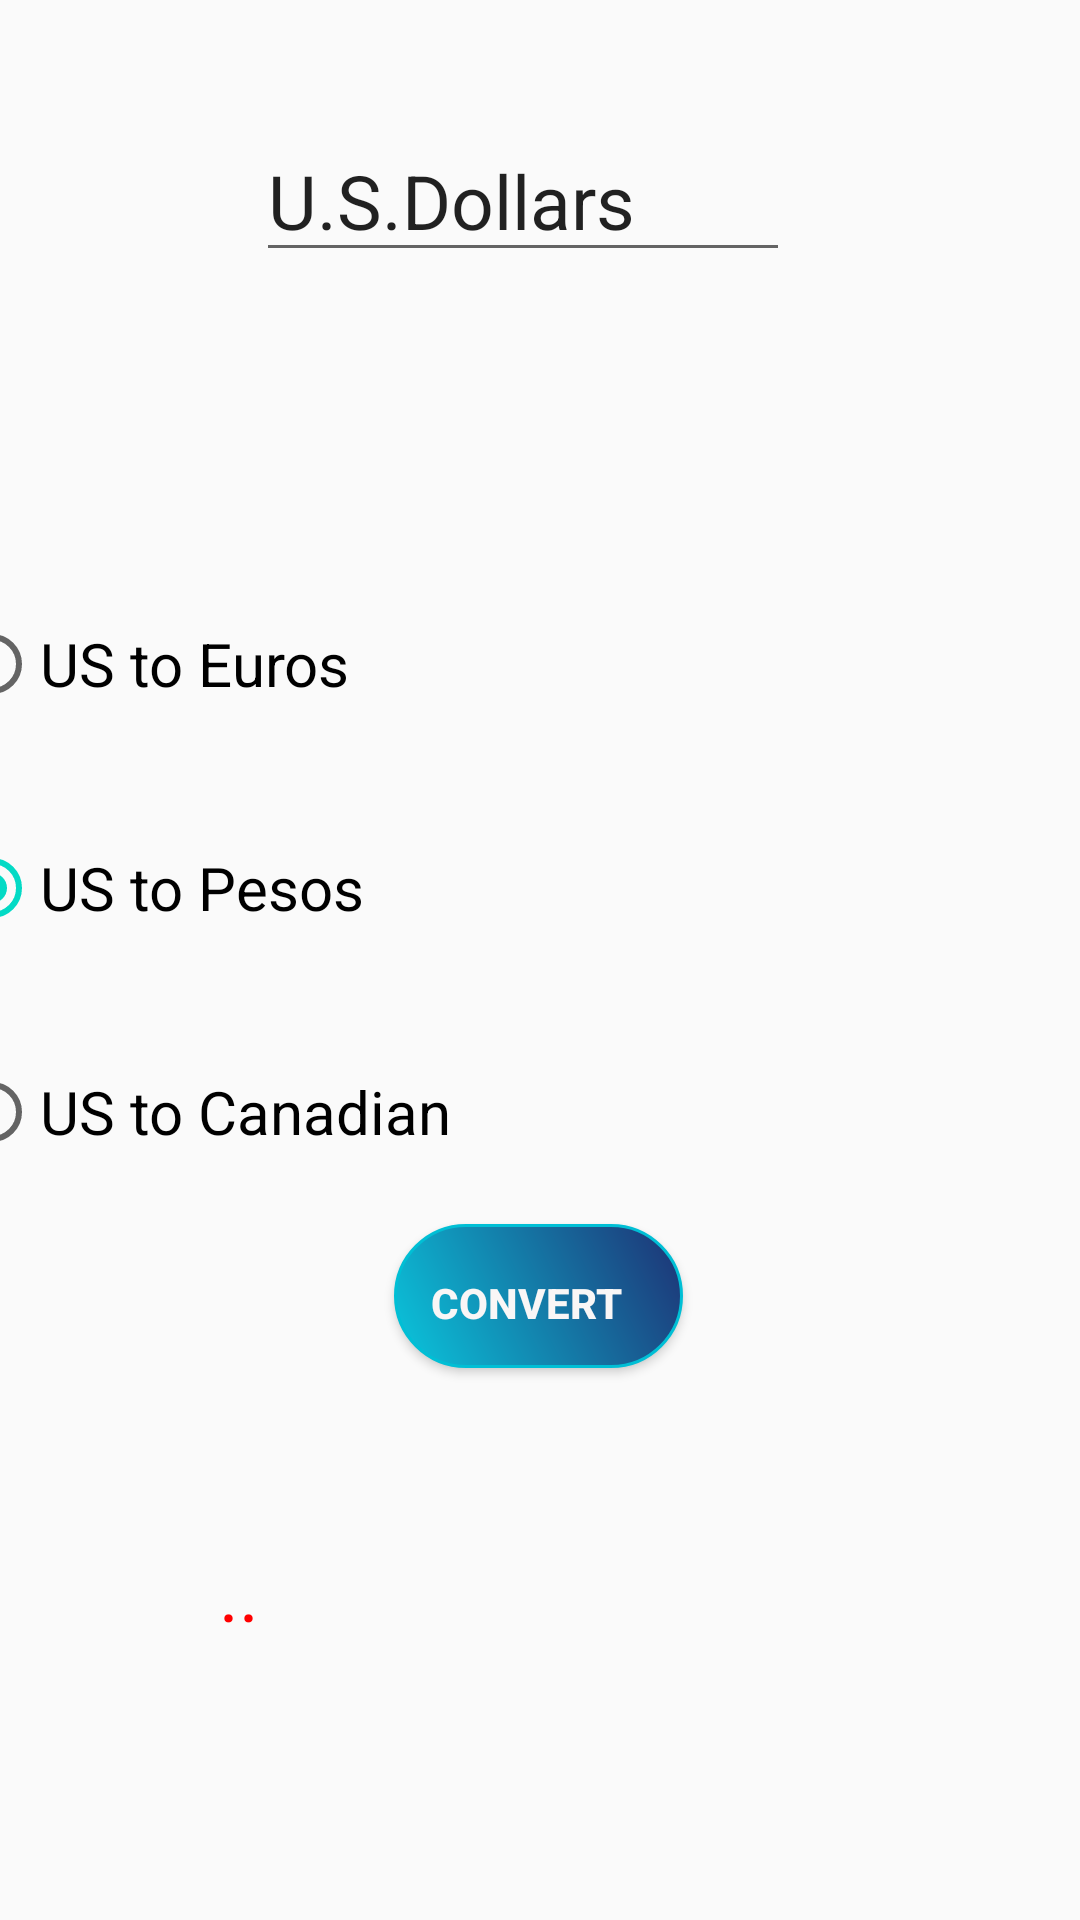

Reconstruct the res/layout file that produces this screen, plus the resources it refers to.
<!-- AndroidManifest.xml: application theme AppTheme -->
<!-- res/layout/activity_main.xml -->
<?xml version="1.0" encoding="utf-8"?>
<android.support.constraint.ConstraintLayout xmlns:android="http://schemas.android.com/apk/res/android"
    xmlns:app="http://schemas.android.com/apk/res-auto"
    xmlns:tools="http://schemas.android.com/tools"
    android:layout_width="match_parent"
    android:layout_height="match_parent"
    tools:context=".MainActivity"
    android:background="@drawable/bg">

    <EditText
        android:id="@+id/txtWeight"
        android:layout_width="178dp"
        android:layout_height="wrap_content"
        android:layout_marginStart="99dp"
        android:layout_marginLeft="99dp"
        android:layout_marginTop="40dp"
        android:layout_marginEnd="99dp"
        android:layout_marginRight="99dp"
        android:ems="10"
        android:inputType="number"
        android:text="@string/host"
        android:textSize="25sp"
        app:layout_constraintEnd_toEndOf="parent"
        app:layout_constraintHorizontal_bias="0.857"
        app:layout_constraintStart_toStartOf="parent"
        app:layout_constraintTop_toTopOf="parent" />

    <RadioGroup
        android:id="@+id/radioGroup"
        android:layout_width="346dp"
        android:layout_height="224dp"
        android:layout_marginStart="38dp"
        android:layout_marginLeft="38dp"
        android:layout_marginTop="144dp"
        android:layout_marginEnd="33dp"
        android:layout_marginRight="33dp"
        app:layout_constraintEnd_toEndOf="parent"
        app:layout_constraintHorizontal_bias="1.0"
        app:layout_constraintStart_toStartOf="parent"
        app:layout_constraintTop_toTopOf="@+id/txtWeight">

        <RadioButton
            android:id="@+id/radustoeuros"
            android:layout_width="wrap_content"
            android:layout_height="wrap_content"
            android:layout_weight="1"
            android:text="@string/ustoeuros"
            android:textSize="20sp"
            tools:text="@string/ustoeuros" />

        <RadioButton
            android:id="@+id/radustopesos"
            android:layout_width="wrap_content"
            android:layout_height="wrap_content"
            android:layout_weight="1"
            android:checked="true"
            android:text="@string/ustopesos"
            android:textSize="20sp"
            tools:text="@string/ustopesos" />

        <RadioButton
            android:id="@+id/radustoca"
            android:layout_width="320dp"
            android:layout_height="wrap_content"
            android:layout_weight="1"
            android:text="@string/ustoca"
            android:textSize="20sp"
            tools:text="@string/ustoca" />

    </RadioGroup>

    <Button
        android:id="@+id/btnConvert"
        android:layout_width="wrap_content"
        android:layout_height="wrap_content"
        android:layout_marginStart="8dp"
        android:layout_marginLeft="8dp"
        android:layout_marginEnd="8dp"
        android:layout_marginRight="8dp"
        android:text="@string/btnConvert"
        android:background="@drawable/buttonshapecolor"
        android:textStyle="bold"
        android:textColor="#f9f6f6"
        app:layout_constraintEnd_toEndOf="parent"
        app:layout_constraintHorizontal_bias="0.498"
        app:layout_constraintStart_toStartOf="parent"
        app:layout_constraintTop_toBottomOf="@+id/radioGroup" />

    <TextView
        android:id="@+id/txtResult"
        android:layout_width="203dp"
        android:layout_height="30dp"
        android:layout_marginStart="47dp"
        android:layout_marginLeft="47dp"
        android:layout_marginEnd="67dp"
        android:layout_marginRight="67dp"
        android:layout_marginBottom="96dp"
        android:text=".."
        android:textColor="#FF0000"
        android:textSize="25sp"
        app:layout_constraintBottom_toBottomOf="parent"
        app:layout_constraintEnd_toEndOf="parent"
        app:layout_constraintHorizontal_bias="0.606"
        app:layout_constraintStart_toStartOf="parent" />

</android.support.constraint.ConstraintLayout>
<!-- resources referenced by this layout -->
<resources>
  <!-- drawable buttonshapecolor (drawable) -->
  <?xml version="1.0" encoding="utf-8"?>
  <shape xmlns:android="http://schemas.android.com/apk/res/android"
      android:shape="rectangle">
      <gradient
          android:startColor="#0AC7DD"
          android:endColor="#1E3174"
          android:angle="45">
      </gradient>
      <corners
          android:radius="150dp" />
      <padding
          android:bottom="5pt"
          android:left="6pt"
          android:right="10pt"
          android:top="7pt">
      </padding>
      <stroke
          android:color="#00bfd5"
          android:width="1dp">
  
      </stroke>
  
  </shape>
  <string name="btnConvert">Convert</string>
  <string name="host">U.S.Dollars</string>
  <string name="ustoca">US to Canadian</string>
  <string name="ustoeuros">US to Euros</string>
  <string name="ustopesos">US to Pesos</string>
  <style name="AppTheme" parent="Theme.AppCompat.Light.DarkActionBar">
          
          <item name="colorPrimary">@color/colorPrimary</item>
          <item name="colorPrimaryDark">@color/colorPrimaryDark</item>
          <item name="colorAccent">@color/colorAccent</item>
      </style>
  <!-- not gathered from this repository: default colours our renderer supplied (Android Studio template values) -->
  <color name="colorPrimary">#FF6200EE</color>
  <color name="colorPrimaryDark">#FF3700B3</color>
  <color name="colorAccent">#FF03DAC5</color>
</resources>
